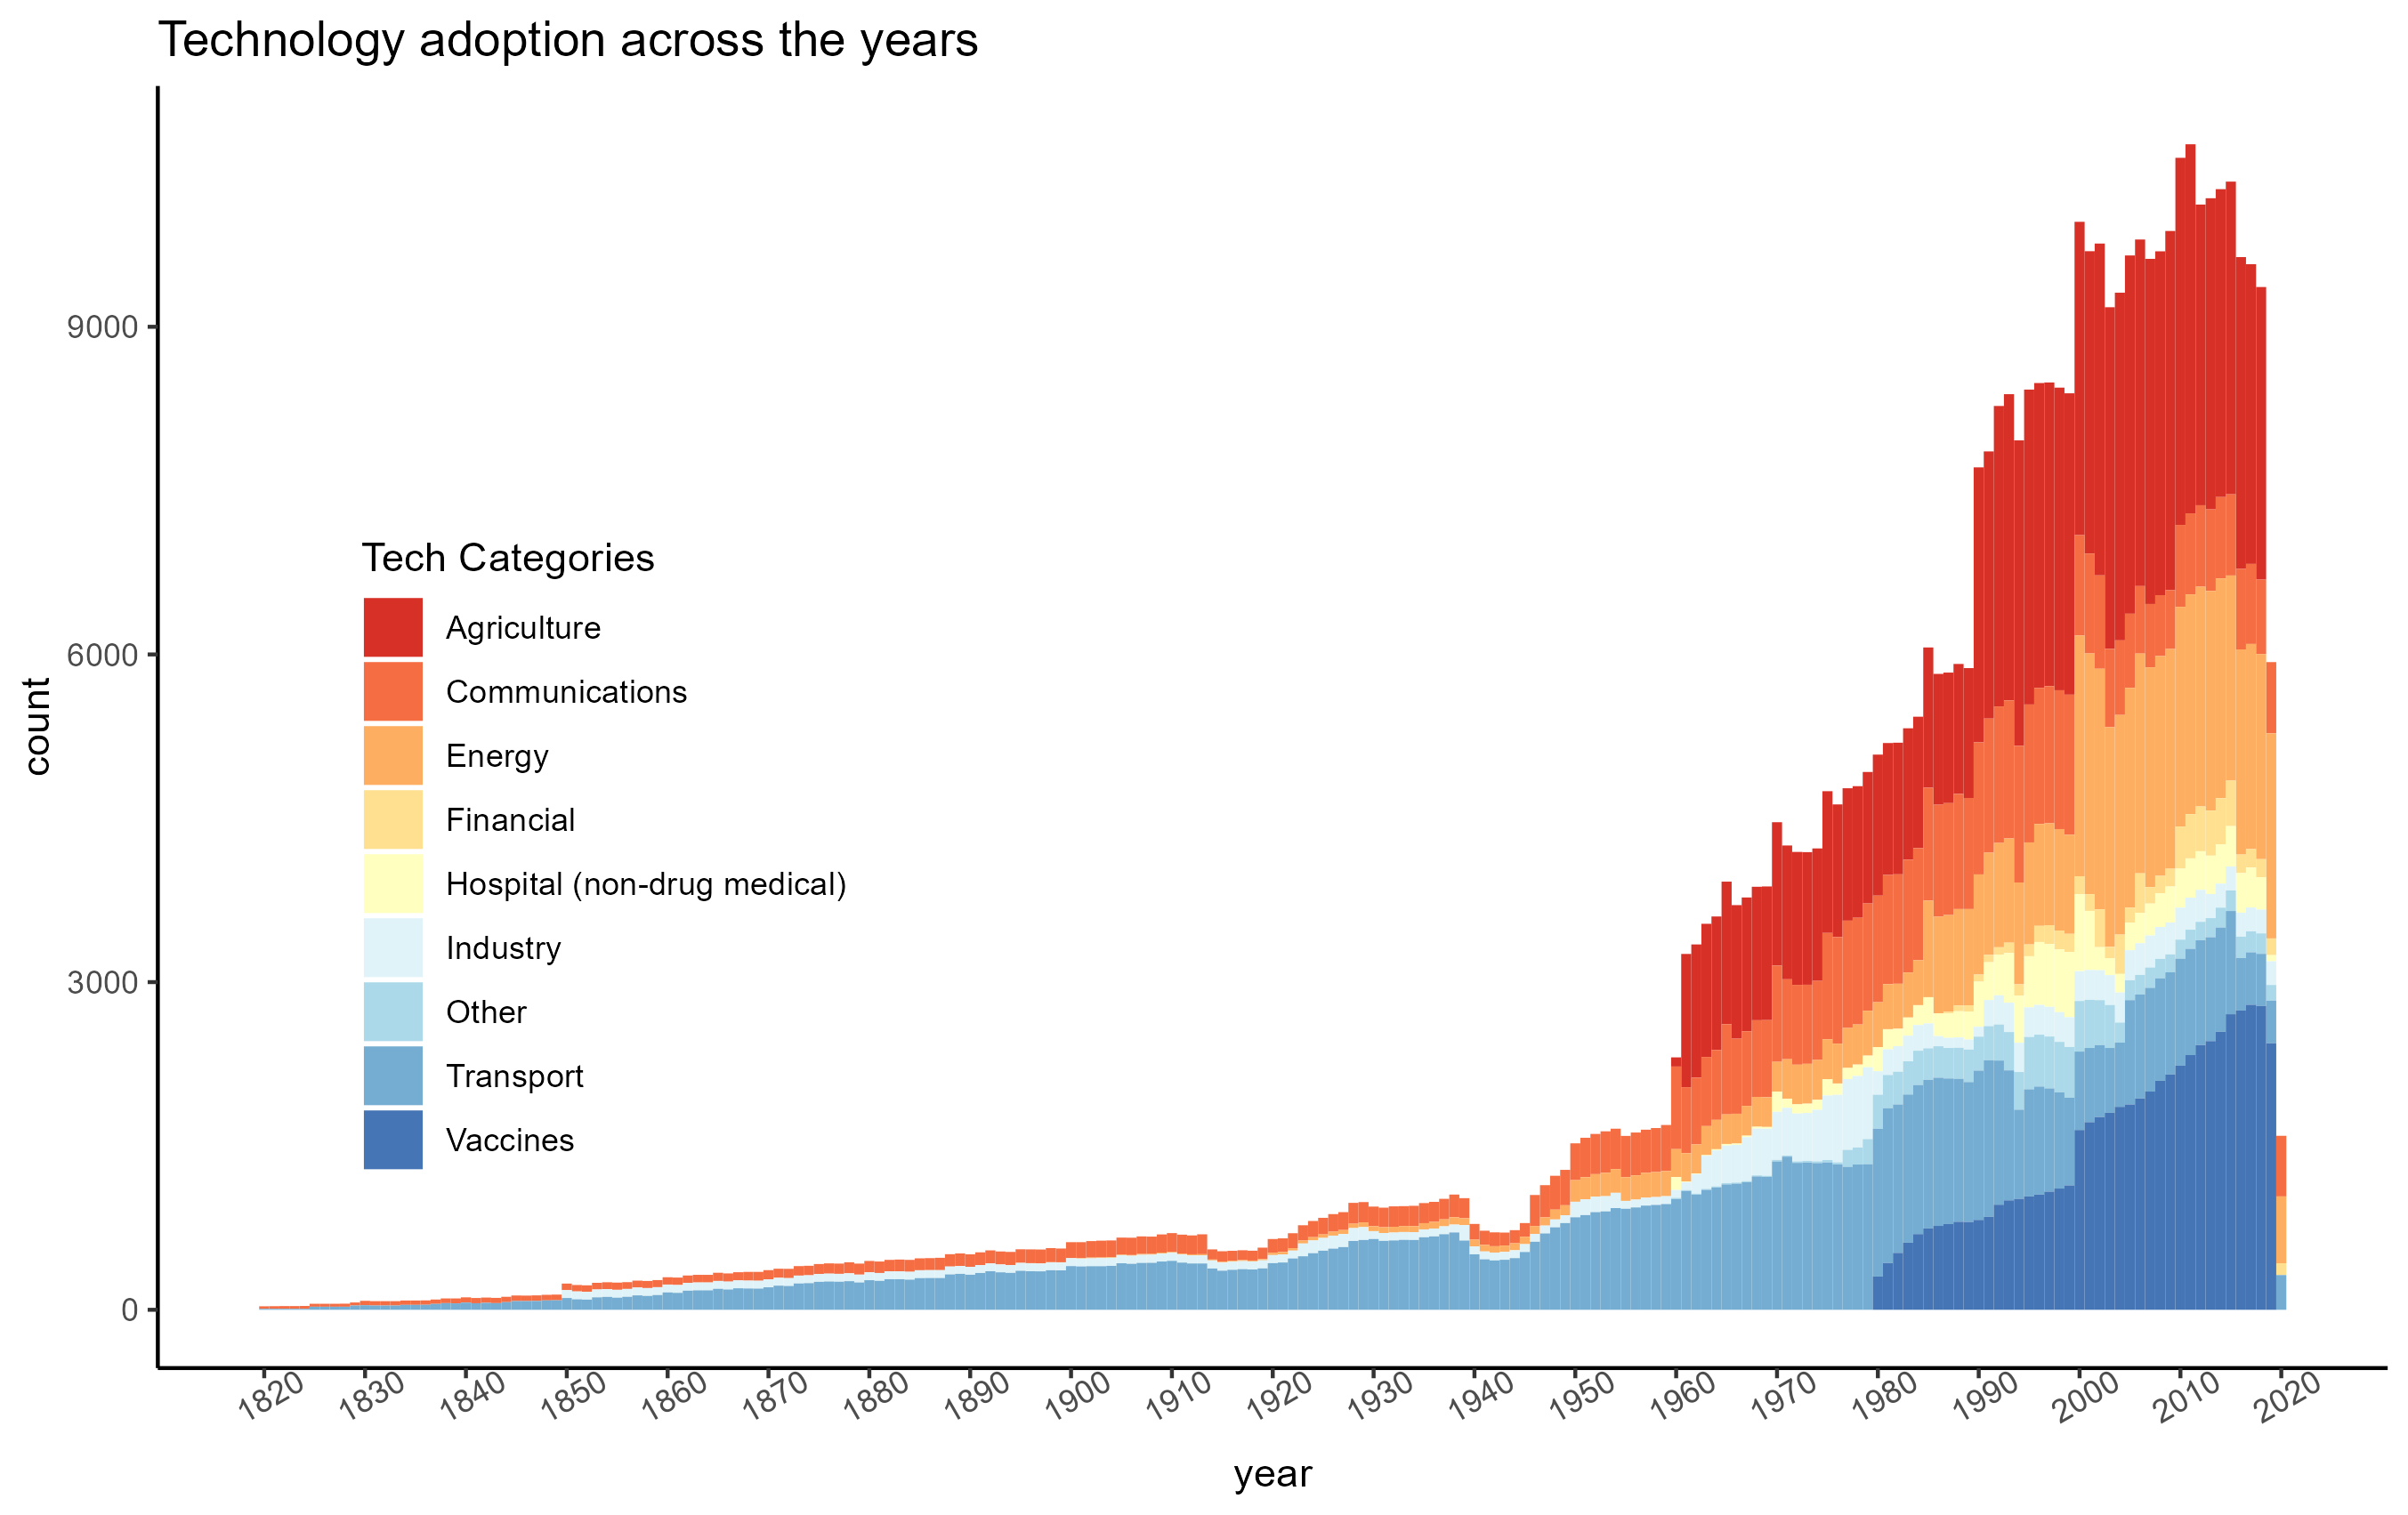

Generate this figure with R:
#' tidytuesday by Javiera Rudolph
#' find the data and info [here](https://github.com/rfordatascience/tidytuesday/tree/master/data/2022/2022-07-19)
#'
#'


#' Get the data
technology <- readr::read_csv('https://raw.githubusercontent.com/rfordatascience/tidytuesday/master/data/2022/2022-07-19/technology.csv')

library(ggplot2)
library(tidyr)
library(dplyr)
library(stringr)


#' explore what kind of data we got here

technology %>%
  group_by(year) %>%
  tally() %>%
  max()

# lots of years...So, historical data of technology adoption
# look at the category distribution

technology %>%
  ggplot(aes(x = year, fill = category)) +
  geom_histogram(bins = length(unique(technology$year))) +
  theme_classic() +
  scale_fill_brewer(palette = "RdYlBu") +
  guides(fill = guide_legend(title = "Tech Categories")) +
  scale_x_continuous(breaks = seq(min(technology$year), max(technology$year), 10)) +
  labs(title = "Technology adoption across the years") +
  # scale_y_continuous(breaks = seq(0, max()))
  theme(legend.position = c(0.2, 0.4),
        axis.text.x = element_text(angle = 30))


ggsave("2022/2022-07-19/technology.png")
